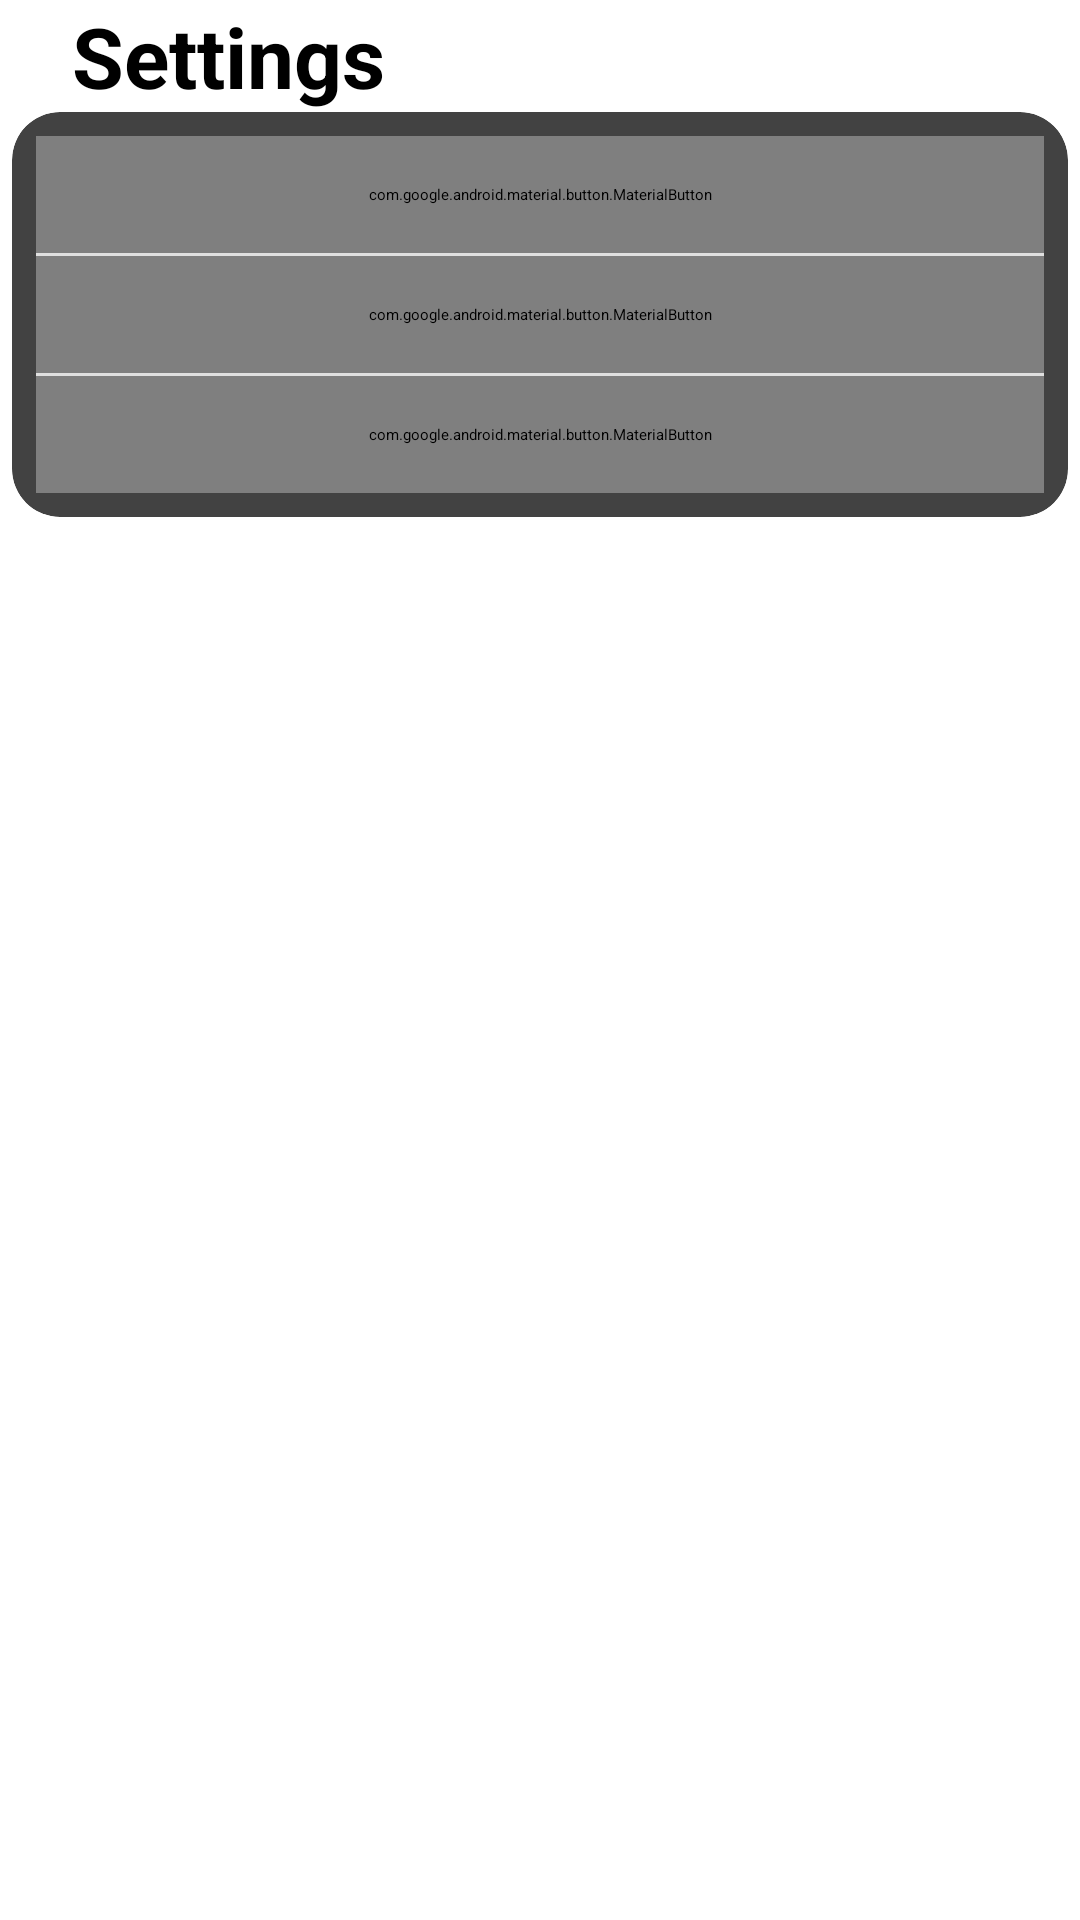

Reconstruct the res/layout file that produces this screen, plus the resources it refers to.
<!-- AndroidManifest.xml: application theme Theme.ElsaSpeakClone -->
<!-- res/layout/fragment_settings.xml -->
<?xml version="1.0" encoding="utf-8"?>
<androidx.constraintlayout.widget.ConstraintLayout xmlns:android="http://schemas.android.com/apk/res/android"
    xmlns:app="http://schemas.android.com/apk/res-auto"
    xmlns:tools="http://schemas.android.com/tools"
    android:layout_width="match_parent"
    android:layout_height="match_parent"
    android:background="@color/white"
    tools:context=".fragments.SettingsFragment">

    <TextView
        android:id="@+id/settings_title"
        android:layout_width="wrap_content"
        android:layout_height="wrap_content"
        android:layout_marginStart="24dp"
        android:text="Settings"
        android:textColor="@color/black"
        android:textSize="28sp"
        android:textStyle="bold"
        app:layout_constraintStart_toStartOf="parent"
        app:layout_constraintTop_toTopOf="parent" />


            
            <androidx.cardview.widget.CardView
                android:layout_width="match_parent"
                android:layout_height="wrap_content"
                app:cardCornerRadius="16dp"
                app:cardElevation="2dp"
                android:layout_marginHorizontal="4dp"
                app:layout_constraintStart_toStartOf="@id/settings_title"
                app:layout_constraintTop_toBottomOf="@id/settings_title" >


    <LinearLayout
                    android:layout_width="match_parent"
                    android:layout_height="wrap_content"
                    android:orientation="vertical"
                    android:padding="8dp">

                    

        <com.google.android.material.button.MaterialButton
            android:id="@+id/btnShare"
            style="@style/Widget.MaterialComponents.Button.TextButton"
            android:layout_width="match_parent"
            android:layout_height="wrap_content"
            android:gravity="start|center_vertical"
            android:padding="16dp"
            android:text="Share Profile"
            android:textColor="@color/textPrimary"
            android:textSize="14sp"
            app:icon="@drawable/ic_share"
            app:iconTint="@color/textPrimary" />

        <View
                        android:layout_width="match_parent"
                        android:layout_height="1dp"
                        android:background="#E0E0E0" />

                    
                    <com.google.android.material.button.MaterialButton
                        android:id="@+id/btnSettings"
                        android:layout_width="match_parent"
                        android:layout_height="wrap_content"
                        android:text="About"
                        android:textSize="14sp"
                        android:textColor="@color/textPrimary"
                        app:icon="@drawable/ic_info"
                        app:iconTint="@color/textPrimary"
                        style="@style/Widget.MaterialComponents.Button.TextButton"
                        android:gravity="start|center_vertical"
                        android:padding="16dp" />

                    <View
                        android:layout_width="match_parent"
                        android:layout_height="1dp"
                        android:background="#E0E0E0" />

                    <com.google.android.material.button.MaterialButton
                        android:id="@+id/btnLogout"
                        android:layout_width="match_parent"
                        android:layout_height="wrap_content"
                        android:text="Logout"
                        android:textSize="14sp"
                        android:textColor="#D32F2F"
                        app:icon="@drawable/ic_logout"
                        app:iconTint="#D32F2F"
                        style="@style/Widget.MaterialComponents.Button.TextButton"
                        android:gravity="start|center_vertical"
                        android:padding="16dp" />
                </LinearLayout>
            </androidx.cardview.widget.CardView>
</androidx.constraintlayout.widget.ConstraintLayout>
<!-- resources referenced by this layout -->
<resources>
  <color name="black">#000000</color>
  <color name="textPrimary">#2D2D3A</color>
  <color name="white">#FFFFFF</color>
  <!-- drawable ic_info (drawable) -->
  <vector xmlns:android="http://schemas.android.com/apk/res/android" android:autoMirrored="true" android:height="24dp" android:tint="#B0BEC5" android:viewportHeight="24" android:viewportWidth="24" android:width="24dp">
        
      <path android:fillColor="@android:color/white" android:pathData="M17,4.54m-2,0a2,2 0,1 1,4 0a2,2 0,1 1,-4 0"/>
        
      <path android:fillColor="@android:color/white" android:pathData="M14,17h-2c0,1.65 -1.35,3 -3,3s-3,-1.35 -3,-3 1.35,-3 3,-3v-2c-2.76,0 -5,2.24 -5,5s2.24,5 5,5 5,-2.24 5,-5zM17,13.5h-1.86l1.67,-3.67C17.42,8.5 16.44,7 14.96,7h-5.2c-0.81,0 -1.54,0.47 -1.87,1.2L7.22,10l1.92,0.53L9.79,9L12,9l-1.83,4.1c-0.6,1.33 0.39,2.9 1.85,2.9L17,16v5h2v-5.5c0,-1.1 -0.9,-2 -2,-2z"/>
      
  </vector>
  <!-- drawable ic_logout (drawable) -->
  <vector xmlns:android="http://schemas.android.com/apk/res/android" android:height="24dp" android:viewportHeight="12" android:viewportWidth="12" android:width="24dp">
        
      <path android:fillColor="#1D1D1B" android:pathData="M9,2l0,-2l-8,0l0,12l8,0l0,-2l-1,0l0,1l-6,0l0,-10l6,0l0,1z"/>
        
      <path android:fillColor="#1D1D1B" android:pathData="M8.293,3.293l-0.707,0.707l1.5,1.5l-4.086,0l0,1l4.086,0l-1.5,1.5l0.707,0.707l2.707,-2.707z"/>
      
  </vector>
</resources>
